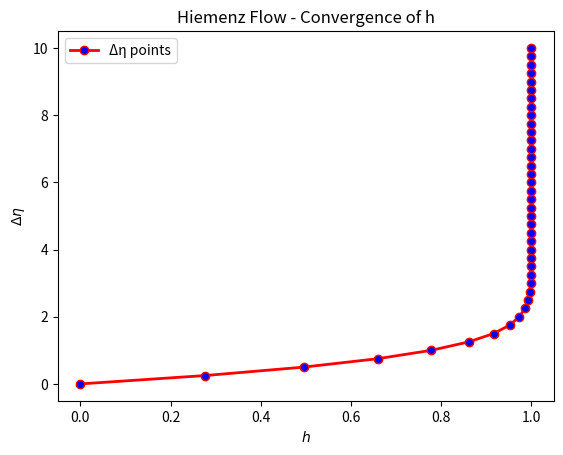
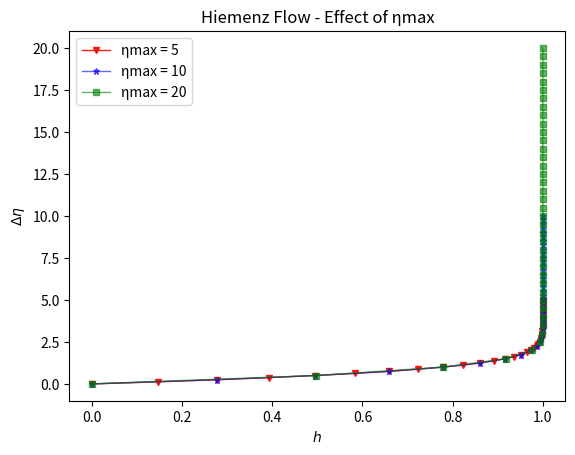
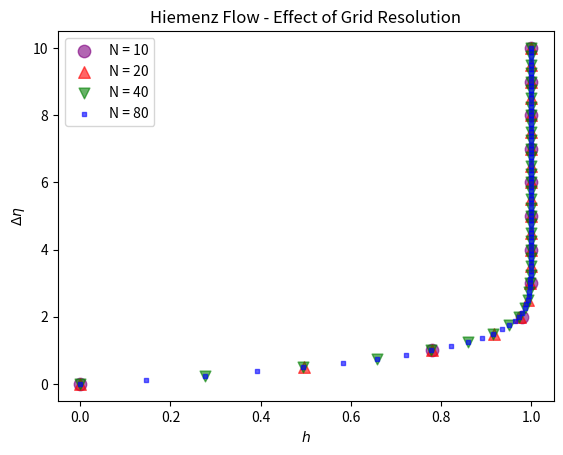

Write the Python code that produced these figures, in order.
# -*- coding: utf-8 -*-
"""
Created on Mon Mar 27 06:52:07 2023

@author: Shafi Romeo
"""

import numpy as np
import matplotlib.pyplot as plt
from scipy import special

def hiemenz(nmax=10, N=40, itermax=40, eProfile=1e-6, eBC=1e-6):
    
    dn = nmax / N
    dnn = dn ** 2
    
    iter = 0
    errorProfile = 1.0
    errorBC = 1.0

    # Initialization of the arrays
    A = np.zeros(N+1)
    B = np.zeros(N+1)
    C = np.zeros(N+1)
    D = np.zeros(N+1)

    G = np.zeros(N+1)
    F = np.zeros(N+1)
    
    p = np.zeros(N+1)
    f = np.zeros(N+1)
    n = np.zeros(N+1)

    n = np.array([(i-1)*dn for i in range(1, N+2)])

    # BCs
    f[0] = 0.0   # f(n=0) = 0
    f[N] = 0.0   # f(n=∞) = 0
    p[0] = 0.0   # f(n=0) = 0

    G[0] = 0.0
    F[0] = 0.0

    # Solution initialization
    f = np.array([(i-1)/N for i in range(1, N+2)])
    
    for i in range(1, N+1):
        p[i] = p[i-1] + (f[i] + f[i-1])*dn/2
      
    print("iter     error            convergence of f(n→∞)")
    print("-----------------------------------------------")

    while eProfile<=errorProfile and iter<itermax:
        
        # Hiemenz Equation
        A = [1/dnn + p[i]/(2*dn) for i in range(0, N+1)]
        B = [-2/dnn - f[i] for i in range(0, N+1)]
        C = [1/dnn - p[i]/(2*dn) for i in range(0, N+1)]
        D = [1 for i in range(0, N+1)]

        for i in range(1, N):
            G[i] = - ( C[i] * G[i-1] + D[i] ) / (B[i] + C[i] * F[i-1])
            F[i] = -                 A[i]  /(B[i] + C[i] * F[i-1])

        hold = f.copy()

        for i in range(N-1, 0, -1):
            f[i] = G[i] + F[i] * f[i+1]

        errorProfile = np.max(np.abs(hold - f))
        errorBC = np.abs(f[N] - f[N-1])
        
        for i in range(1, N):
            p[i] = p[i-1] + (f[i] + f[i-1])*dn/2

        iter += 1
        print("{0:4d} {1:16.6e} {2:16.6e}".format(iter, errorProfile, errorBC))
    
    if errorProfile <= eProfile:
        print("")
        print("Solution converged!")
        print("The maximum change between consecutive profiles is less than the error criteria eProfile",eProfile)

    if errorBC <= eBC:
        print("")
        print("Solution for the boundary condition converged!")
        print("The difference between h(N) and h(N+1) is less than the error criteria eBC=",eBC)
        
    return n, f

ntest, ftest = hiemenz(10, 40)

plt.plot(ftest, ntest, label="Δη points", linewidth=2, color='red', marker='o', markerfacecolor='blue')
plt.title("Hiemenz Flow - Convergence of h")
plt.xlabel("$h$")
plt.ylabel("$Δη$")
plt.legend(loc='upper left')

plt.show()

ns = []
fs = []
for n_max in [5, 10, 20]:
    n, f = hiemenz(n_max)
    ns.append(n)
    fs.append(f)

plt.figure()
plt.plot(fs[0], ns[0], label="ηmax = 5", linewidth=1, color='red', marker='v', markersize=5, alpha=0.9, markerfacecolor='red')
plt.plot(fs[1], ns[1], label="ηmax = 10", linewidth=1, color='blue', marker='*', markersize=5, alpha=0.6, markerfacecolor='blue')
plt.plot(fs[2], ns[2], label="ηmax = 20", linewidth=1, color='green', marker='s', markersize=5, alpha=0.6, markerfacecolor='green')
plt.title("Hiemenz Flow - Effect of ηmax")
plt.xlabel("$h$")
plt.ylabel("$Δη$")
plt.legend(loc='upper left')

plt.show()

ns = []
fs = []
for N in [10, 20, 40, 80]:
    n, f = hiemenz(10, N)
    ns.append(n)
    fs.append(f)

plt.figure()
plt.scatter(fs[0], ns[0], label="N = 10", marker='o', s=80, alpha=0.6, color='purple')
plt.scatter(fs[1], ns[1], label="N = 20", marker='^', s=70, alpha=0.6, color='red')
plt.scatter(fs[2], ns[2], label="N = 40", marker='v', s=60, alpha=0.6, color='green')
plt.scatter(fs[3], ns[3], label="N = 80", marker='s', s=10, alpha=0.6, color='blue')
plt.title("Hiemenz Flow - Effect of Grid Resolution")
plt.xlabel("$h$")
plt.ylabel("$Δη$")
plt.legend(loc='upper left')

plt.show()